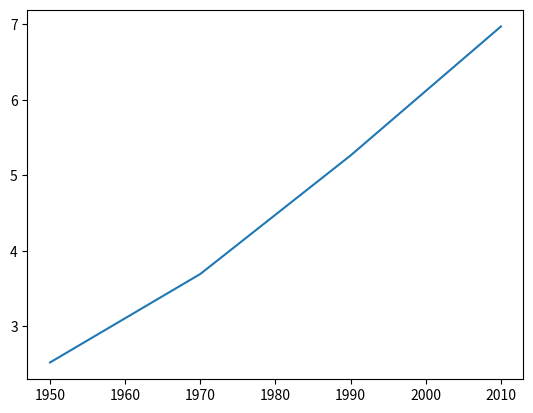

Write the Python code that produced this figure.
year=[1950,1970,1990,2010]
pop=[2.519,3.692,5.263,6.972]

#Print the last item from year and pop 
print(year[-1])
print(pop[-1])

#Import matplotlib.pyplot as plt 
import matplotlib.pyplot as plt 

#Make a line plot:year on the x-axis , pop on y-axis 
plt.plot(year,pop)

#Display the plot 
plt.show()